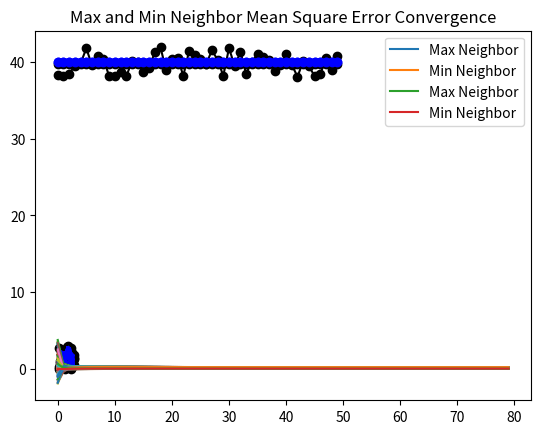

Here is the Python script that generated this plot:
import numpy as np
import matplotlib.pyplot as plt
from scipy.spatial import distance_matrix

iteration = 80
delta_t = 0.008
num_node = 50
dimension = 2
area = 3
nodes = np.random.uniform(size=(num_node, dimension), high=area)
variance = 2
gt = 40
gt_array = np.full((num_node, 1), gt)
measure = gt + np.random.uniform(size=(num_node, 1), high=variance, low=-variance)
r = 1
measure_all = np.zeros([num_node, iteration])
w = np.zeros([num_node, num_node])

def num_neighbors():
  matrix =  distance_matrix(nodes,nodes)
  matrix[(matrix <= r) & (matrix > 0)] = 1
  matrix[np.where(matrix != 1)] = 0
  return matrix, np.sum(matrix, axis=1)

def plot_neighbors():
  plt.plot(nodes[:, 0], nodes[:, 1], 'o', color='black')
  for i in range(0, num_node):
      for j in range(0, num_node):
          distance = np.linalg.norm(nodes[j] - nodes[i])
          if distance <= r:
              plt.plot([nodes[i, 0], nodes[j, 0]],
                        [nodes[i, 1], nodes[j, 1]],
                        'b-', lw=0.5)
  plt.show()

def plot_value(measure):
  x = np.arange(0, num_node)
  plt.plot(x, measure, 'o', color='black')
  plt.plot(x, measure, color='black')
  plt.plot(x, gt_array, 'o', color='blue')
  plt.plot(x, gt_array, color='blue')
  plt.show()

def plot_covergence_error():
  x = np.arange(0, iteration)
  plt.title("Error Convergence")
  for i in range(0, num_node):
    plt.plot(x, gt - measure_all[i, :])
  plt.show()
  x = np.arange(0, iteration)
  plt.title("Mean Square Error Convergence")
  for i in range(0, num_node):
    plt.plot(x, (gt-measure_all[i, :])**2)
  plt.show()

def plot_min_max(degree_neighbors):
  x = np.arange(0, iteration)
  plt.title("Max and Min Neighbor Error Convergence")
  plt.plot(x, (gt - measure_all[np.argmax(degree_neighbors), :]), label="Max Neighbor")
  plt.plot(x, (gt - measure_all[np.argmin(degree_neighbors), :]), label="Min Neighbor")
  leg = plt.legend(loc='upper right')
  plt.show()
  plt.title("Max and Min Neighbor Mean Square Error Convergence")
  plt.plot(x, (gt - measure_all[np.argmax(degree_neighbors), :])**2, label="Max Neighbor")
  plt.plot(x, (gt - measure_all[np.argmin(degree_neighbors), :])**2, label="Min Neighbor")
  leg = plt.legend(loc='upper right')
  plt.show()

def metropolis(i, j, adj_matrix, degree_neighbors):
    if adj_matrix[i, j]:
        return 1 / (1 + max(degree_neighbors[i], degree_neighbors[j]))
    elif i == j:
        if not degree_neighbors[i]:
            return 1
        else:
            return 1 - sum(metropolis(i, neighbor, adj_matrix, degree_neighbors) for neighbor in range(len(adj_matrix[i])) if adj_matrix[i, neighbor])
    else:
        return 0

def main():
    adj_matrix, degree_neighbors = num_neighbors()

    for iter in range(iteration):
        if iter == 0:
            plot_neighbors()
            for n in range(0, num_node):
                measure_all[n, iter] = measure[n]
            plot_value(measure)
        else:
            r_dynamic = r - np.random.uniform(0, 0.3)
            adj_matrix, degree_neighbors = num_neighbors()

            for i in range(num_node):
                for j in range(num_node):
                    w[i, j] = metropolis(i, j, adj_matrix, degree_neighbors)
            for i in range(num_node):
                measure_all[i, iter] = np.dot(w[i], measure_all[:, iter-1]) / np.sum(w[i])

    plot_value(measure_all[:, -1])
    plot_covergence_error()
    plot_min_max(degree_neighbors)

main()